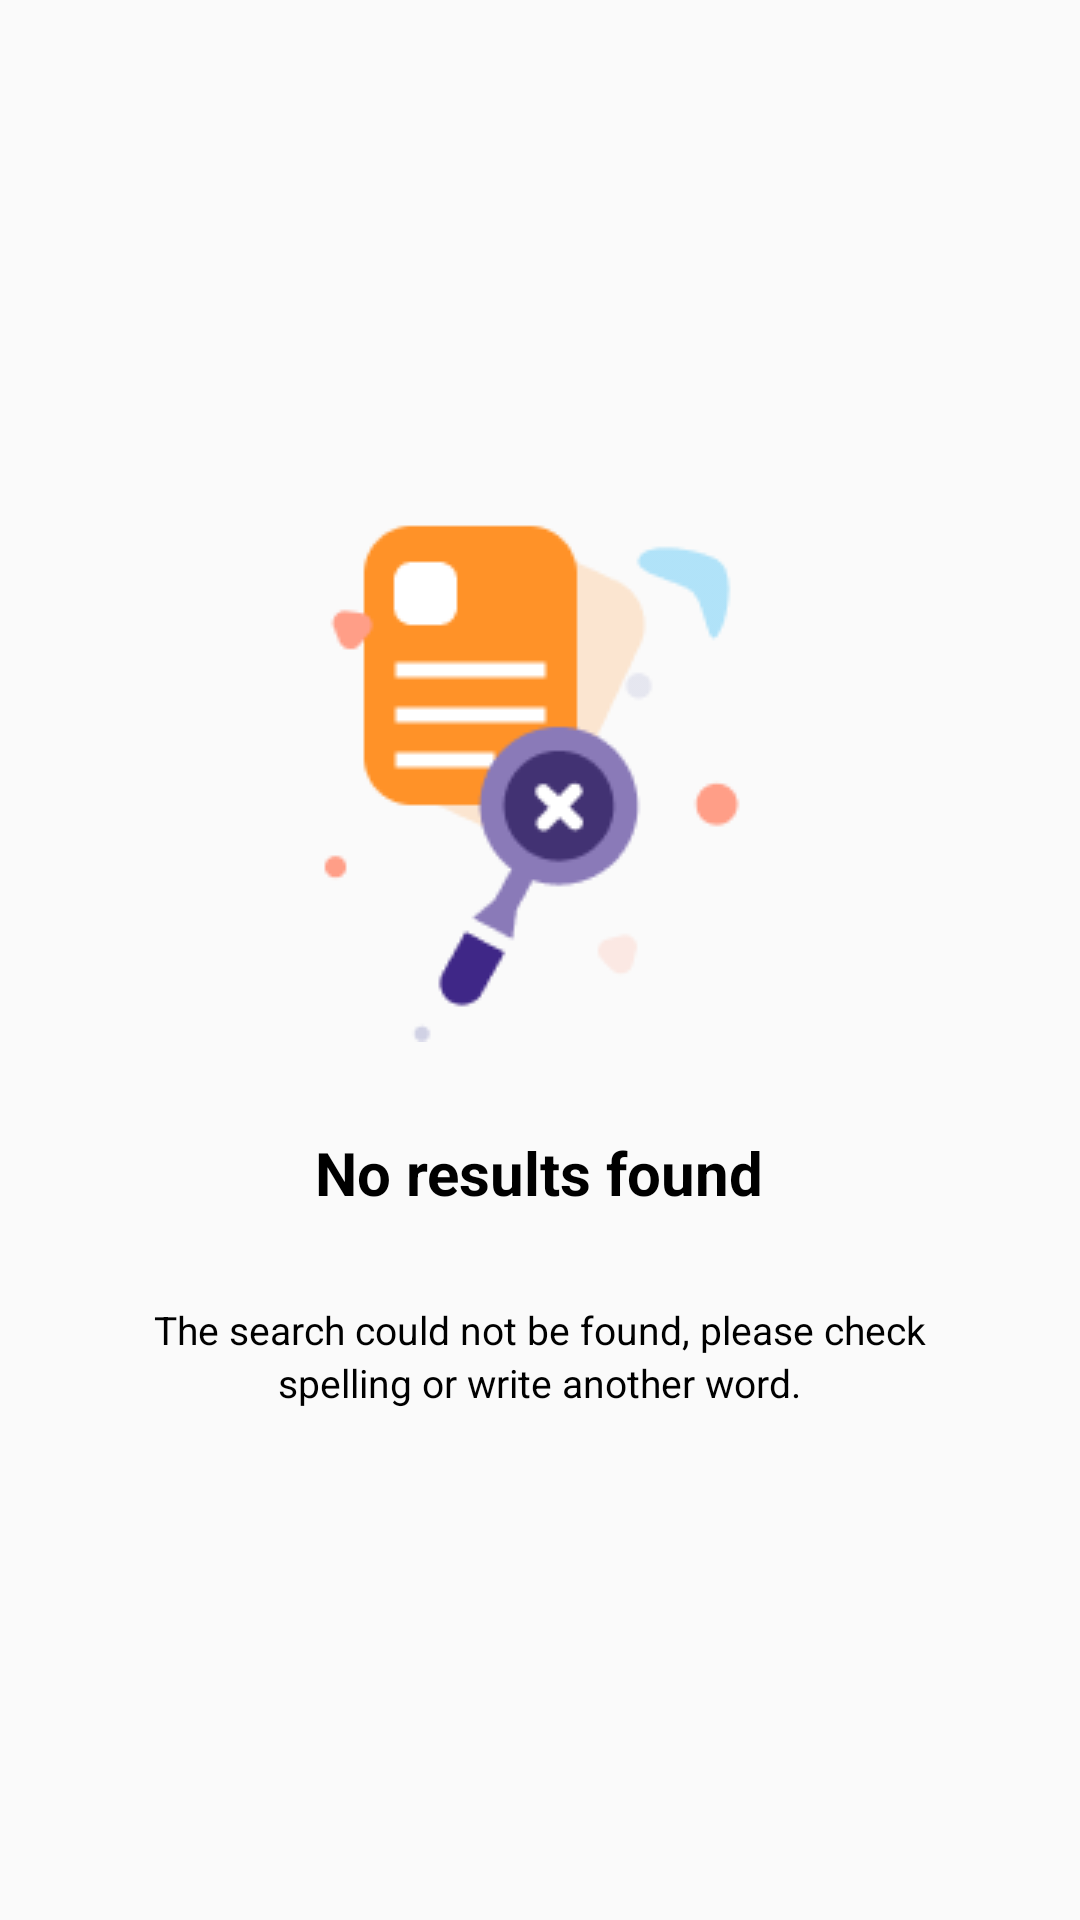

Here is an Android app screen rendered from its layout file. Give the layout XML and the strings, colors and styles it references.
<!-- AndroidManifest.xml: application theme Theme.SkillBloomApp -->
<!-- res/layout/result_not_found.xml -->
<?xml version="1.0" encoding="utf-8"?>
<LinearLayout xmlns:android="http://schemas.android.com/apk/res/android"
    xmlns:tools="http://schemas.android.com/tools"
    android:orientation="vertical"
    android:layout_width="match_parent"
    android:layout_height="match_parent"
    android:gravity="center">

    <ImageView
        android:layout_width="wrap_content"
        android:layout_height="wrap_content"
        android:src="@drawable/result_notfound"
        tools:ignore="ImageContrastCheck"
        android:importantForAccessibility="no" />
    <TextView
        android:layout_width="wrap_content"
        android:layout_height="wrap_content"
        android:paddingVertical="30dp"
        android:textSize="20dp"
        android:textColor="@color/black"
        android:textStyle="bold"
        android:text="@string/no_result"/>
    <TextView
        android:layout_width="wrap_content"
        android:layout_height="wrap_content"
        android:textSize="13dp"
        android:textColor="@color/black"
        android:text="@string/no_result_des"/>
    <TextView
        android:layout_width="wrap_content"
        android:layout_height="wrap_content"
        android:textSize="13dp"
        android:textColor="@color/black"
        android:text="@string/no_result_des2"/>


</LinearLayout>
<!-- resources referenced by this layout -->
<resources>
  <color name="black">#FF000000</color>
  <!-- drawable result_notfound: png bitmap (drawable, 5866 bytes) -->
  <string name="no_result">No results found</string>
  <string name="no_result_des">The search could not be found, please check</string>
  <string name="no_result_des2">spelling or write another word.</string>
  <style name="Theme.SkillBloomApp" parent="Theme.AppCompat.Light.NoActionBar">
          
          <item name="colorPrimary">@color/purple_500</item>
          <item name="colorPrimaryVariant">@color/main_background</item>
          <item name="colorOnPrimary">@color/white</item>
          
          <item name="colorSecondary">@color/teal_200</item>
          <item name="colorSecondaryVariant">@color/teal_700</item>
          <item name="colorOnSecondary">@color/black</item>
          
          <item name="android:statusBarColor">?attr/colorPrimaryVariant</item>
          
      </style>
  <color name="purple_500">#FF6200EE</color>
  <color name="main_background">#130160</color>
  <color name="white">#FFFFFFFF</color>
  <color name="teal_200">#FF03DAC5</color>
  <color name="teal_700">#FF018786</color>
</resources>
